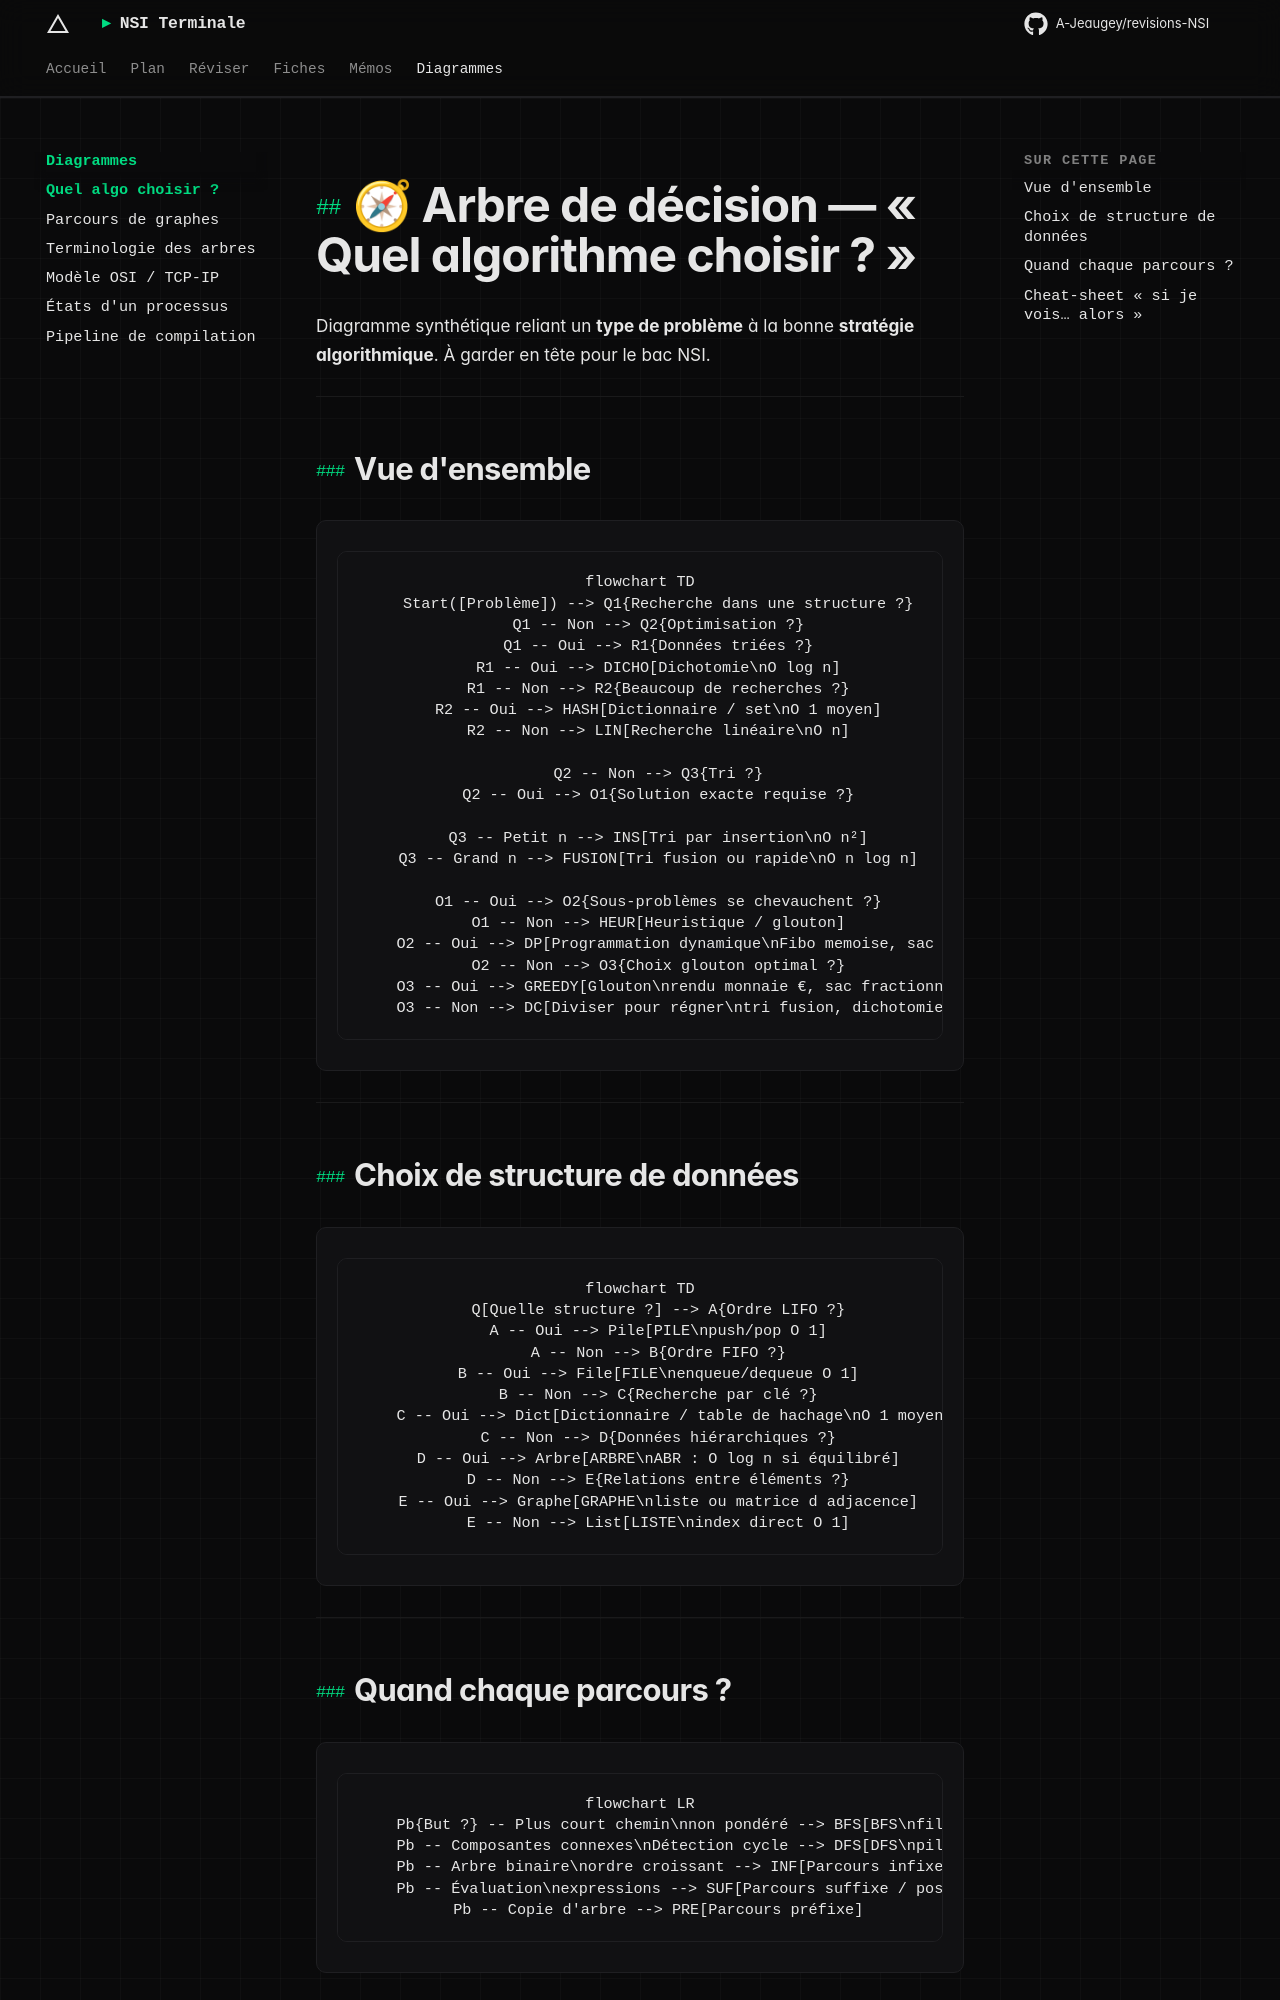

repository: A-Jeaugey/revisions-NSI · page: diagrammes/arbre_decision_algos/index.html · generator: mkdocs

# 🧭 Arbre de décision — « Quel algorithme choisir ? »

Diagramme synthétique reliant un **type de problème** à la bonne **stratégie algorithmique**.
À garder en tête pour le bac NSI.

---

## Vue d'ensemble

```mermaid
flowchart TD
    Start([Problème]) --> Q1{Recherche dans une structure ?}
    Q1 -- Non --> Q2{Optimisation ?}
    Q1 -- Oui --> R1{Données triées ?}
    R1 -- Oui --> DICHO[Dichotomie\nO log n]
    R1 -- Non --> R2{Beaucoup de recherches ?}
    R2 -- Oui --> HASH[Dictionnaire / set\nO 1 moyen]
    R2 -- Non --> LIN[Recherche linéaire\nO n]

    Q2 -- Non --> Q3{Tri ?}
    Q2 -- Oui --> O1{Solution exacte requise ?}

    Q3 -- Petit n --> INS[Tri par insertion\nO n²]
    Q3 -- Grand n --> FUSION[Tri fusion ou rapide\nO n log n]

    O1 -- Oui --> O2{Sous-problèmes se chevauchent ?}
    O1 -- Non --> HEUR[Heuristique / glouton]
    O2 -- Oui --> DP[Programmation dynamique\nFibo memoise, sac à dos 0/1]
    O2 -- Non --> O3{Choix glouton optimal ?}
    O3 -- Oui --> GREEDY[Glouton\nrendu monnaie €, sac fractionnaire]
    O3 -- Non --> DC[Diviser pour régner\ntri fusion, dichotomie]
```

---

## Choix de structure de données

```mermaid
flowchart TD
    Q[Quelle structure ?] --> A{Ordre LIFO ?}
    A -- Oui --> Pile[PILE\npush/pop O 1]
    A -- Non --> B{Ordre FIFO ?}
    B -- Oui --> File[FILE\nenqueue/dequeue O 1]
    B -- Non --> C{Recherche par clé ?}
    C -- Oui --> Dict[Dictionnaire / table de hachage\nO 1 moyen]
    C -- Non --> D{Données hiérarchiques ?}
    D -- Oui --> Arbre[ARBRE\nABR : O log n si équilibré]
    D -- Non --> E{Relations entre éléments ?}
    E -- Oui --> Graphe[GRAPHE\nliste ou matrice d adjacence]
    E -- Non --> List[LISTE\nindex direct O 1]
```

---
